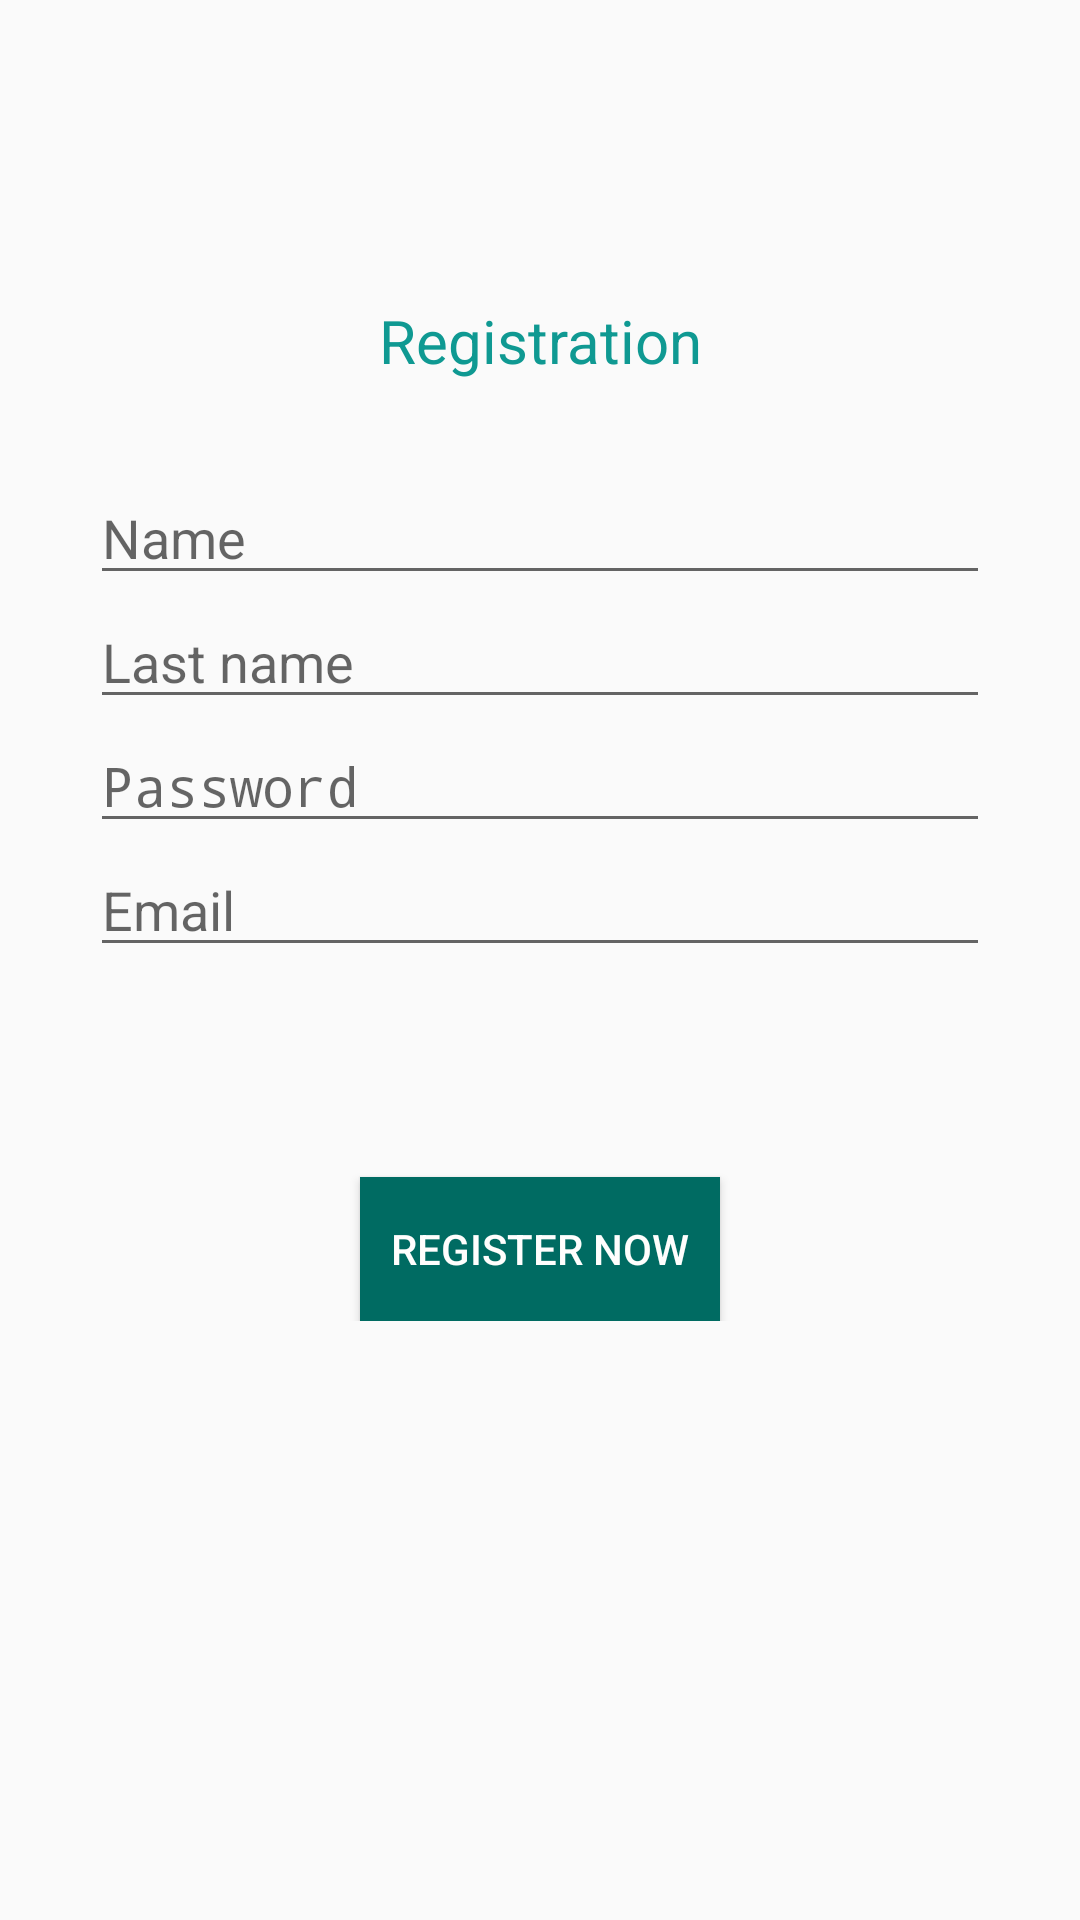

Android layout source for this screen:
<!-- AndroidManifest.xml: application theme AppTheme -->
<!-- res/layout/fragment_registration.xml -->
<?xml version="1.0" encoding="utf-8"?>
<RelativeLayout xmlns:android="http://schemas.android.com/apk/res/android"
    xmlns:tools="http://schemas.android.com/tools"
    android:layout_width="match_parent"
    android:layout_height="wrap_content"
    tools:context="fragments_registration.RegistrationFragment">

    <LinearLayout
        android:layout_width="match_parent"
        android:layout_height="wrap_content"
        android:orientation="vertical"
        android:gravity="center">


        <TextView

            android:layout_width="match_parent"
            android:layout_height="wrap_content"
            android:textColor="@color/green1"
            android:text="@string/Register"
            android:layout_marginTop="100dp"
            android:textAlignment="center"
            android:textSize="20sp"/>

        <EditText
            android:id="@+id/edit_text_name"
            android:layout_width="300dp"
            android:imeOptions="actionDone"
            android:layout_marginTop="30dp"
            android:singleLine="true"
            android:layout_height="wrap_content"
            android:nextFocusDown="@id/edit_text_email"
            android:hint="@string/Name"/>


        <EditText
            android:id="@+id/edit_text_last_name"
            android:layout_width="300dp"
            android:imeOptions="actionDone"
            android:singleLine="true"
            android:layout_height="wrap_content"
            android:nextFocusDown="@id/edit_text_password"
            android:hint="@string/last_name"/>


        <EditText
            android:id="@+id/edit_text_password"
            android:layout_width="300dp"
            android:imeOptions="actionDone"
            android:singleLine="true"
            android:inputType="textPassword"
            android:layout_height="wrap_content"
            android:hint="@string/Password"/>


        <EditText
            android:id="@+id/edit_text_email"
            android:layout_width="300dp"
            android:imeOptions="actionDone"
            android:singleLine="true"
            android:layout_height="wrap_content"
            android:hint="@string/Email"/>







        <Button
            android:id="@+id/button_register"
            android:layout_width="120dp"
            android:layout_height="wrap_content"
            android:layout_marginTop="70dp"
            android:background="@color/green2"
            android:textColor="@color/colorWhite"
            android:text="@string/registration"
            android:textAllCaps="false" />

    </LinearLayout>



    <ProgressBar
        android:id="@+id/progressbar"
        android:layout_width="wrap_content"
        android:layout_height="wrap_content"
        android:layout_centerHorizontal="true"
        android:layout_centerVertical="true" />



</RelativeLayout>
<!-- resources referenced by this layout -->
<resources>
  <color name="colorWhite">#FFFefd</color>
  <color name="green1">#0f9992</color>
  <color name="green2">#006b62</color>
  <string name="Email">Email</string>
  <string name="Name">Name</string>
  <string name="Password">Password</string>
  <string name="Register">Registration</string>
  <string name="last_name">Last name</string>
  <string name="registration">REGISTER NOW</string>
  <style name="AppTheme" parent="Theme.AppCompat.Light.DarkActionBar">
          
          <item name="colorPrimary">@color/green2</item>
          <item name="colorPrimaryDark">@color/green2</item>
          <item name="colorAccent">@color/green2</item>
      </style>
</resources>
